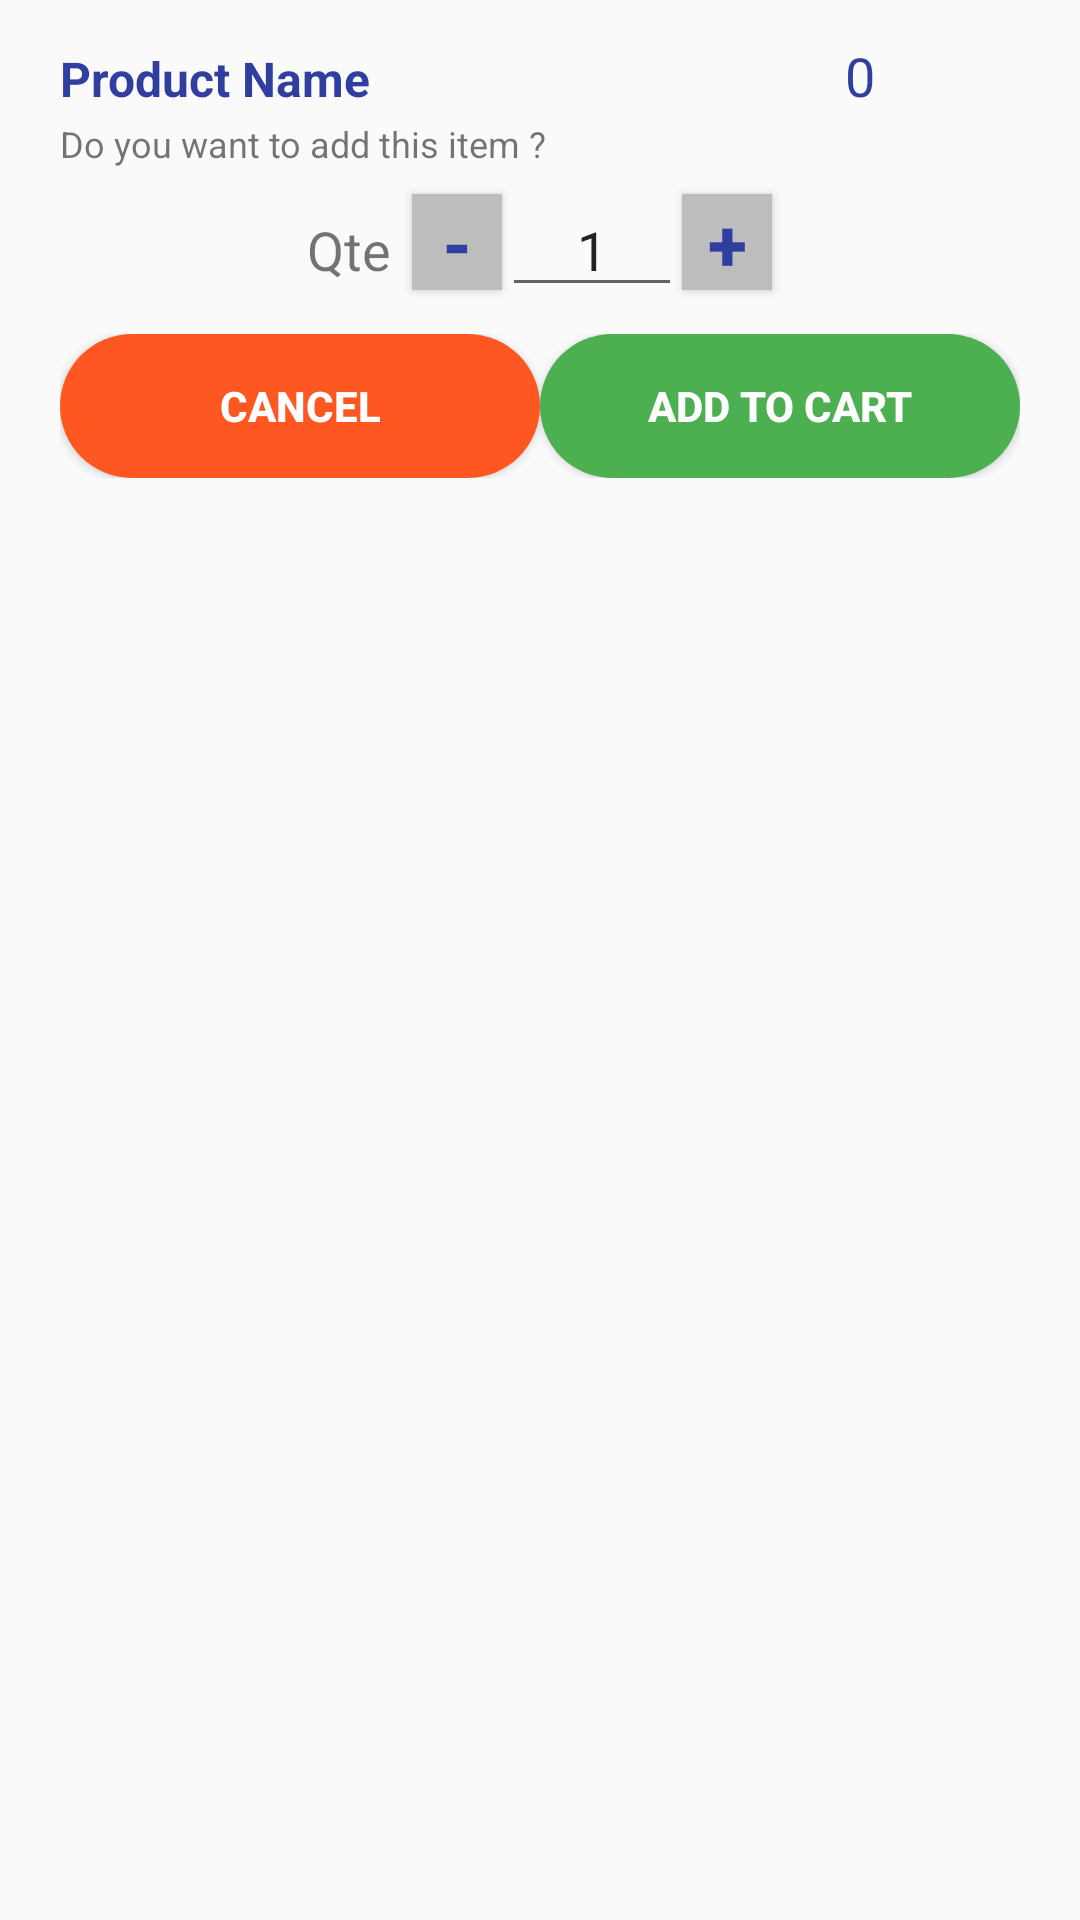

Android layout source for this screen:
<!-- AndroidManifest.xml: application theme AppTheme -->
<!-- res/layout/dialog_add_item.xml -->
<?xml version="1.0" encoding="utf-8"?>
<LinearLayout xmlns:android="http://schemas.android.com/apk/res/android"
    xmlns:app="http://schemas.android.com/apk/res-auto"
    android:layout_width="320dp"
    android:layout_height="wrap_content"
    android:background="@color/demo_light_transparent"
    android:orientation="vertical"
    android:paddingLeft="20dp"
    android:paddingRight="20dp">

    <ImageView
        android:id="@+id/ivProduct"
        android:layout_width="match_parent"
        android:layout_height="wrap_content"
        android:layout_marginTop="10dp"
        app:srcCompat="@drawable/img_holder" />

    <LinearLayout
        android:orientation="horizontal"
        android:layout_marginTop="3dp"
        android:layout_width="match_parent"
        android:layout_height="wrap_content">

        <TextView
            android:id="@+id/tvProduct"
            android:layout_width="0dp"
            android:layout_height="wrap_content"
            android:text="Product Name"
            android:textColor="@color/colorAccent"
            android:textSize="16sp"
            android:layout_weight="4"
            android:textStyle="bold" />

        <TextView
            android:id="@+id/tvPrice"
            android:layout_width="0dp"
            android:layout_height="match_parent"
            android:gravity="center_horizontal|center_vertical"
            android:layout_weight="2"
            android:text="0"
            android:textColor="@color/colorAccent"
            android:textSize="18sp" />

    </LinearLayout>

    <TextView
        android:id="@+id/tvDescription"
        android:layout_width="match_parent"
        android:layout_height="wrap_content"
        android:layout_marginTop="5dp"
        android:text="@string/msg_add_item"
        android:textSize="12sp" />

    <LinearLayout
        android:layout_width="match_parent"
        android:layout_height="wrap_content"
        android:layout_gravity="center"
        android:layout_marginTop="5dp"
        android:gravity="center_horizontal"
        android:orientation="horizontal">

        <TextView
            android:id="@+id/tvQte"
            android:layout_width="30dp"
            android:layout_height="wrap_content"
            android:textSize="18sp"
            android:text="@string/qte" />

        <Button
            android:id="@+id/btn_minus"
            android:layout_width="30dp"
            android:layout_height="32dp"
            android:layout_marginStart="5dp"
            android:background="@color/colorDivider"
            android:text="-"
            android:textSize="24sp"
            android:textColor="@color/colorAccent"
            android:textStyle="bold" />

        <EditText
            android:id="@+id/etQte"
            android:layout_width="60dp"
            android:layout_height="wrap_content"
            android:ems="10"
            android:gravity="center_horizontal"
            android:inputType="number"
            android:textSize="18sp"
            android:text="1" />

        <Button
            android:id="@+id/btn_plus"
            android:layout_width="30dp"
            android:layout_height="32dp"
            android:background="@color/colorDivider"
            android:text="+"
            android:textSize="24sp"
            android:textColor="@color/colorAccent"
            android:textStyle="bold" />
    </LinearLayout>

    <LinearLayout
        android:layout_width="match_parent"
        android:layout_height="wrap_content"
        android:layout_marginTop="5dp"
        android:layout_marginBottom="5dp"
        android:background="@color/demo_light_transparent"
        android:orientation="horizontal">

        <Button
            android:id="@+id/btn_no"
            android:layout_width="0dp"
            android:layout_height="wrap_content"
            android:background="@drawable/buttons_danger"
            android:text="@string/cancel"
            android:layout_weight="1"
            android:textColor="@color/colorTextButtons"
            android:textStyle="bold" />

        <Button
            android:id="@+id/btn_yes"
            android:layout_width="0dp"
            android:layout_height="wrap_content"
            android:background="@drawable/buttons_success"
            android:text="@string/add_to_cart"
            android:layout_weight="1"
            android:textColor="@color/colorTextButtons"
            android:textStyle="bold" />

    </LinearLayout>

</LinearLayout>
<!-- resources referenced by this layout -->
<resources>
  <color name="colorAccent">#303F9F</color>
  <color name="colorDivider">#BDBDBD</color>
  <color name="colorTextButtons">#FFFFFF</color>
  <!-- drawable buttons_danger (drawable-xhdpi) -->
  <?xml version="1.0" encoding="utf-8"?>
  <shape xmlns:android="http://schemas.android.com/apk/res/android"
      android:shape="rectangle">
  
      <corners android:radius="25dp" />
      <solid android:color="@color/colorDanger" />
  
  </shape>
  <!-- drawable buttons_success (drawable) -->
  <?xml version="1.0" encoding="utf-8"?>
  <shape xmlns:android="http://schemas.android.com/apk/res/android"
      android:shape="rectangle">
  
      <corners android:radius="25dp" />
      <solid android:color="@color/colorButtons" />
  
  </shape>
  <string name="add_to_cart">Add to Cart</string>
  <string name="cancel">Cancel</string>
  <string name="msg_add_item">Do you want to add this item ?</string>
  <string name="qte">Qte.</string>
  <style name="AppTheme" parent="Theme.AppCompat.Light.NoActionBar">
          
          <item name="android:windowLightStatusBar" tools:targetApi="23">true</item>
          <item name="colorPrimary">@color/colorPrimary</item>
          <item name="colorPrimaryDark">@color/colorPrimaryDark</item>
          <item name="colorAccent">@color/colorAccent</item>
          <item name="android:windowContentOverlay">@drawable/appbar_bg</item>
          <item name="elevation">0dp</item>
      </style>
  <color name="colorDanger">#FF5722</color>
  <color name="colorButtons">#4CAF50</color>
  <color name="colorPrimary">#C5CAE9</color>
  <color name="colorPrimaryDark">#3F51B5</color>
  <!-- drawable appbar_bg (drawable) -->
  <?xml version="1.0" encoding="utf-8"?>
  
  <layer-list xmlns:android="http://schemas.android.com/apk/res/android">
      <item>
          <shape android:shape="rectangle" >
              <solid android:color="@color/colorTextButtons" />
          </shape>
      </item>
      <item android:top="-3dp" android:right="-3dp" android:left="-3dp">
          <shape>
              <solid android:color="@android:color/transparent" />
              <stroke
                  android:width="2dp"
                  android:color="#c2c2c2" />
          </shape>
      </item>
  </layer-list>
</resources>
